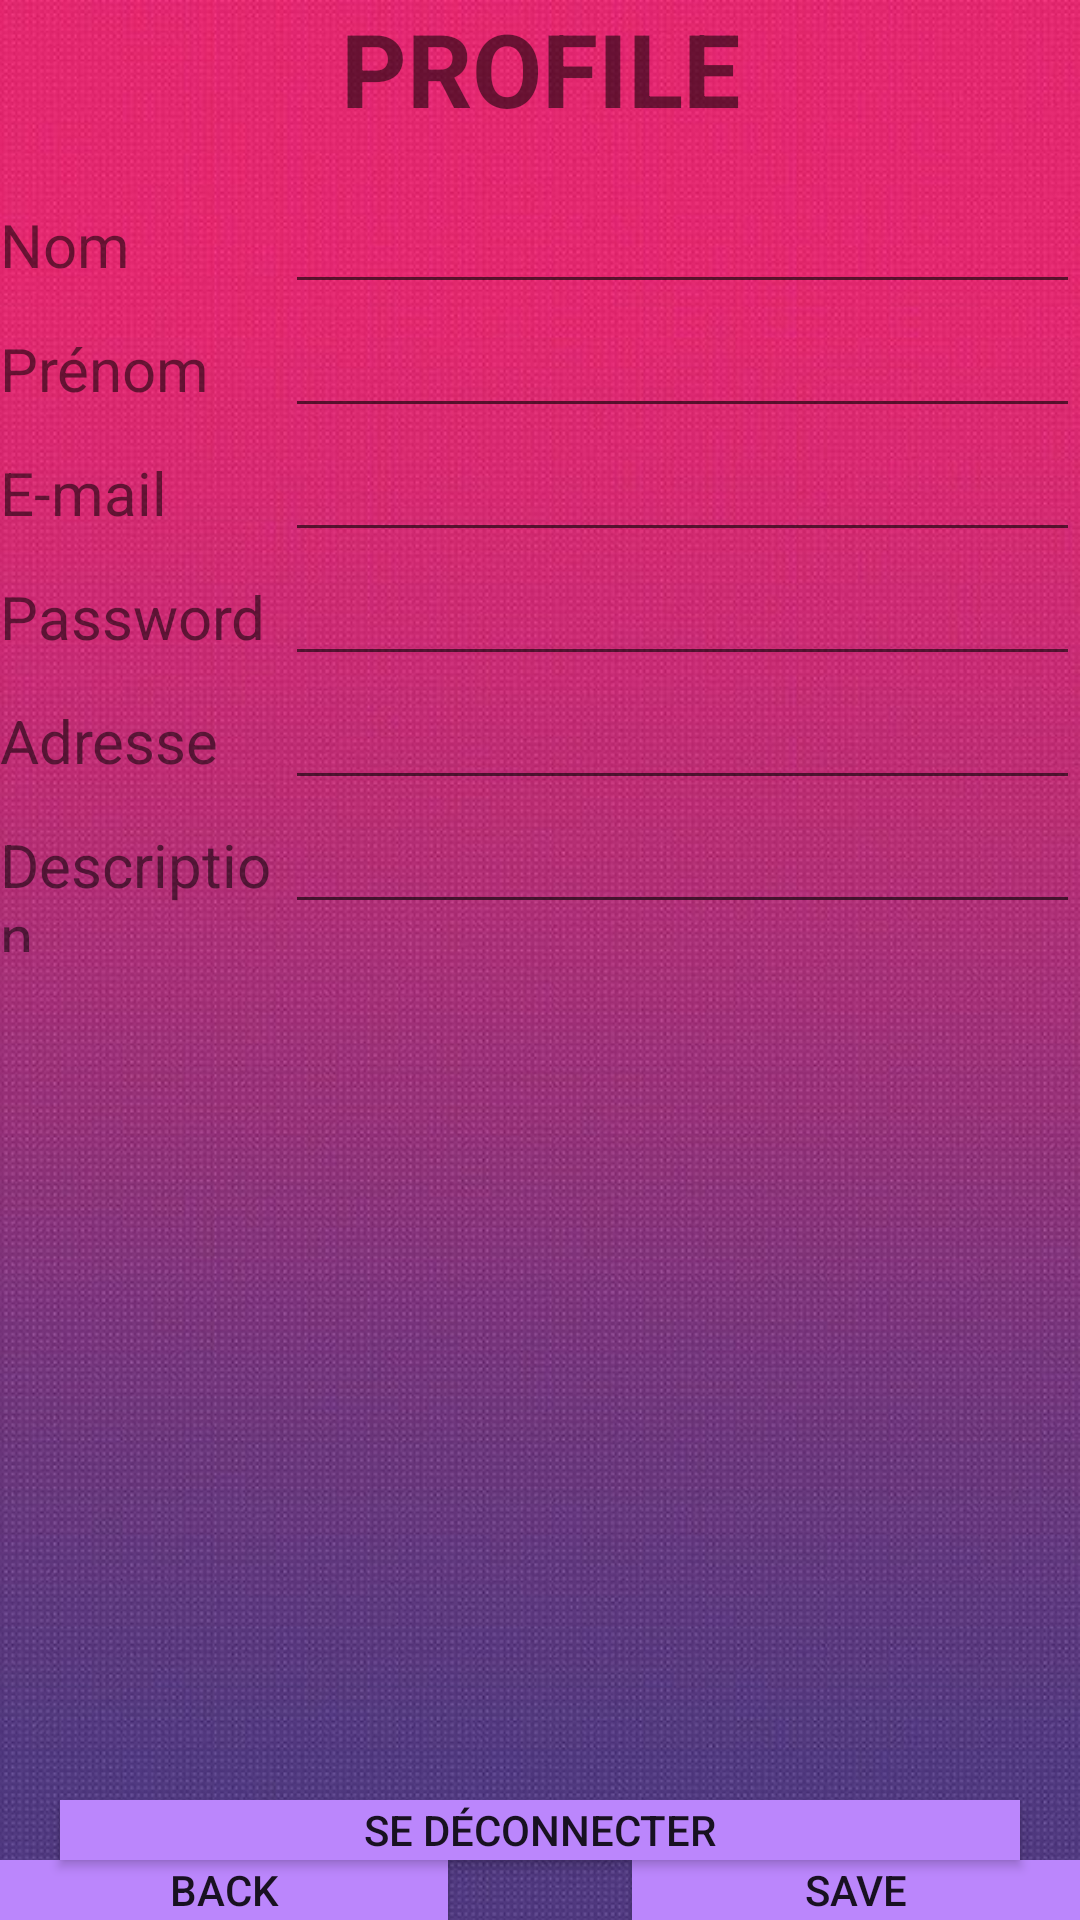

Write the Android layout XML for this screen, with the resource values it uses.
<!-- AndroidManifest.xml: application theme Theme.Mealer -->
<!-- res/layout/activity_cuisinier_profile.xml -->
<?xml version="1.0" encoding="utf-8"?>
<androidx.constraintlayout.widget.ConstraintLayout xmlns:android="http://schemas.android.com/apk/res/android"
    xmlns:app="http://schemas.android.com/apk/res-auto"
    xmlns:tools="http://schemas.android.com/tools"
    android:layout_width="match_parent"
    android:layout_height="match_parent"
    tools:context=".cuisinierclasses.CuisinierProfileActivity">

    <LinearLayout
        android:layout_width="match_parent"


        android:layout_height="wrap_content"
        android:background="@drawable/backgroundk"
        android:orientation="vertical"
        app:layout_constraintBottom_toBottomOf="parent"
        app:layout_constraintEnd_toEndOf="parent"
        app:layout_constraintStart_toStartOf="parent"
        app:layout_constraintTop_toTopOf="parent">

        <TextView
            android:id="@+id/textView55"
            android:layout_width="match_parent"
            android:layout_height="60dp"
            android:text="PROFILE"
            android:textAlignment="center"
            android:textSize="34sp"
            android:textStyle="bold" />

        <LinearLayout
            android:layout_width="match_parent"
            android:layout_height="540dp"
            android:orientation="vertical">

            <LinearLayout
                android:layout_width="match_parent"
                android:layout_height="wrap_content"
                android:orientation="horizontal">

                <TextView
                    android:layout_width="40dp"
                    android:layout_height="wrap_content"
                    android:layout_weight="1"
                    android:text="Nom"
                    android:textSize="20sp" />

                <EditText
                    android:id="@+id/editTextTextPersonName2"
                    android:layout_width="wrap_content"
                    android:layout_height="wrap_content"
                    android:layout_weight="1"
                    android:ems="10"
                    android:inputType="textPersonName"
                    tools:ignore="TouchTargetSizeCheck" />
            </LinearLayout>

            <LinearLayout
                android:layout_width="match_parent"
                android:layout_height="wrap_content"
                android:orientation="horizontal">

                <TextView
                    android:id="@+id/textView60"
                    android:layout_width="40dp"
                    android:layout_height="wrap_content"
                    android:layout_weight="1"
                    android:text="Prénom"
                    android:textSize="20sp" />

                <EditText
                    android:id="@+id/editTextTextPersonName3"
                    android:layout_width="wrap_content"
                    android:layout_height="wrap_content"
                    android:layout_weight="1"
                    android:ems="10"
                    android:inputType="textPersonName"
                    tools:ignore="TouchTargetSizeCheck" />
            </LinearLayout>

            <LinearLayout
                android:layout_width="match_parent"
                android:layout_height="wrap_content"
                android:orientation="horizontal">

                <TextView
                    android:id="@+id/textView61"
                    android:layout_width="40dp"
                    android:layout_height="wrap_content"
                    android:layout_weight="1"
                    android:text="E-mail"
                    android:textSize="20sp" />

                <EditText
                    android:id="@+id/editTextTextPersonName4"
                    android:layout_width="wrap_content"
                    android:layout_height="wrap_content"
                    android:layout_weight="1"
                    android:ems="10"
                    android:inputType="textPersonName"
                    tools:ignore="TouchTargetSizeCheck" />
            </LinearLayout>

            <LinearLayout
                android:layout_width="match_parent"
                android:layout_height="wrap_content"
                android:orientation="horizontal">

                <TextView
                    android:id="@+id/textView62"
                    android:layout_width="40dp"
                    android:layout_height="wrap_content"
                    android:layout_weight="1"
                    android:text="Password"
                    android:textSize="20sp" />

                <EditText
                    android:id="@+id/editTextTextPersonName5"
                    android:layout_width="wrap_content"
                    android:layout_height="wrap_content"
                    android:layout_weight="1"
                    android:ems="10"
                    android:inputType="textPersonName"
                    tools:ignore="TouchTargetSizeCheck" />
            </LinearLayout>

            <LinearLayout
                android:layout_width="match_parent"
                android:layout_height="wrap_content"
                android:orientation="horizontal">

                <TextView
                    android:id="@+id/textView63"
                    android:layout_width="40dp"
                    android:layout_height="wrap_content"
                    android:layout_weight="1"
                    android:text="Adresse"
                    android:textSize="20sp" />

                <EditText
                    android:id="@+id/editTextTextPersonName6"
                    android:layout_width="wrap_content"
                    android:layout_height="wrap_content"
                    android:layout_weight="1"
                    android:ems="10"
                    android:inputType="textPersonName"
                    tools:ignore="TouchTargetSizeCheck" />
            </LinearLayout>

            <LinearLayout
                android:layout_width="match_parent"
                android:layout_height="wrap_content"
                android:orientation="horizontal">

                <TextView
                    android:id="@+id/textView64"
                    android:layout_width="40dp"
                    android:layout_height="wrap_content"
                    android:layout_weight="1"
                    android:text="Description"
                    android:textSize="20sp" />

                <EditText
                    android:id="@+id/editTextTextPersonName7"
                    android:layout_width="wrap_content"
                    android:layout_height="wrap_content"
                    android:layout_weight="1"
                    android:ems="10"
                    android:inputType="textPersonName"
                    tools:ignore="TouchTargetSizeCheck" />
            </LinearLayout>

        </LinearLayout>

        <LinearLayout
            android:layout_width="match_parent"
            android:layout_height="wrap_content"
            android:orientation="vertical">

            <Button
                android:id="@+id/buttonD"

                android:layout_width="match_parent"
                android:layout_height="wrap_content"
                android:layout_marginStart="20dp"
                android:layout_marginEnd="20dp"
                android:layout_weight="1"
                android:background="@color/purple_200"
                android:minHeight="50dip"
                android:onClick="OnDeconnecter"
                android:text="Se déconnecter"
                tools:ignore="TouchTargetSizeCheck" />

            <LinearLayout
                android:layout_width="match_parent"
                android:layout_height="wrap_content"
                android:layout_weight="1"
                android:orientation="horizontal">

                <Button
                    android:id="@+id/backButton2"
                    android:layout_width="wrap_content"
                    android:layout_height="wrap_content"
                    android:layout_weight="1"
                    android:minHeight="50dip"
                    android:onClick="OnBack"
                    android:background="@color/purple_200"
                    android:text="BACK" />

                <Space
                    android:layout_width="wrap_content"
                    android:layout_height="wrap_content"
                    android:layout_weight="1" />

                <Button
                    android:id="@+id/deleteButton2"
                    android:layout_width="wrap_content"
                    android:layout_height="wrap_content"
                    android:layout_weight="1"
                    android:minHeight="50dip"
                    android:onClick="OnSave"
                    android:background="@color/purple_200"
                    android:text="SAVE" />

            </LinearLayout>
        </LinearLayout>

    </LinearLayout>
</androidx.constraintlayout.widget.ConstraintLayout>
<!-- resources referenced by this layout -->
<resources>
  <color name="purple_200">#FFBB86FC</color>
  <!-- drawable backgroundk: jpg bitmap (drawable-v24, 90819 bytes) -->
  <style name="Theme.Mealer" parent="Theme.AppCompat.Light.NoActionBar">
          
          <item name="colorPrimary">@color/purple_500</item>
          <item name="colorPrimaryVariant">@color/purple_700</item>
          <item name="colorOnPrimary">@color/white</item>
          
          <item name="colorSecondary">@color/teal_200</item>
          <item name="colorSecondaryVariant">@color/teal_700</item>
          <item name="colorOnSecondary">@color/black</item>
          
          <item name="android:statusBarColor">?attr/colorPrimaryVariant</item>
          
      </style>
  <color name="purple_500">#FF6200EE</color>
  <color name="purple_700">#FF3700B3</color>
  <color name="white">#FFFFFFFF</color>
  <color name="teal_200">#FF03DAC5</color>
  <color name="teal_700">#CDB260</color>
  <color name="black">#FF000000</color>
</resources>
